Run: headless pygame with SDL's dummy video driver; simulated clock (each Clock.tick advances the game by its frame time, no real sleeping); random seed 0; keys injected as events and as key.get_pressed() state; no mouse input.
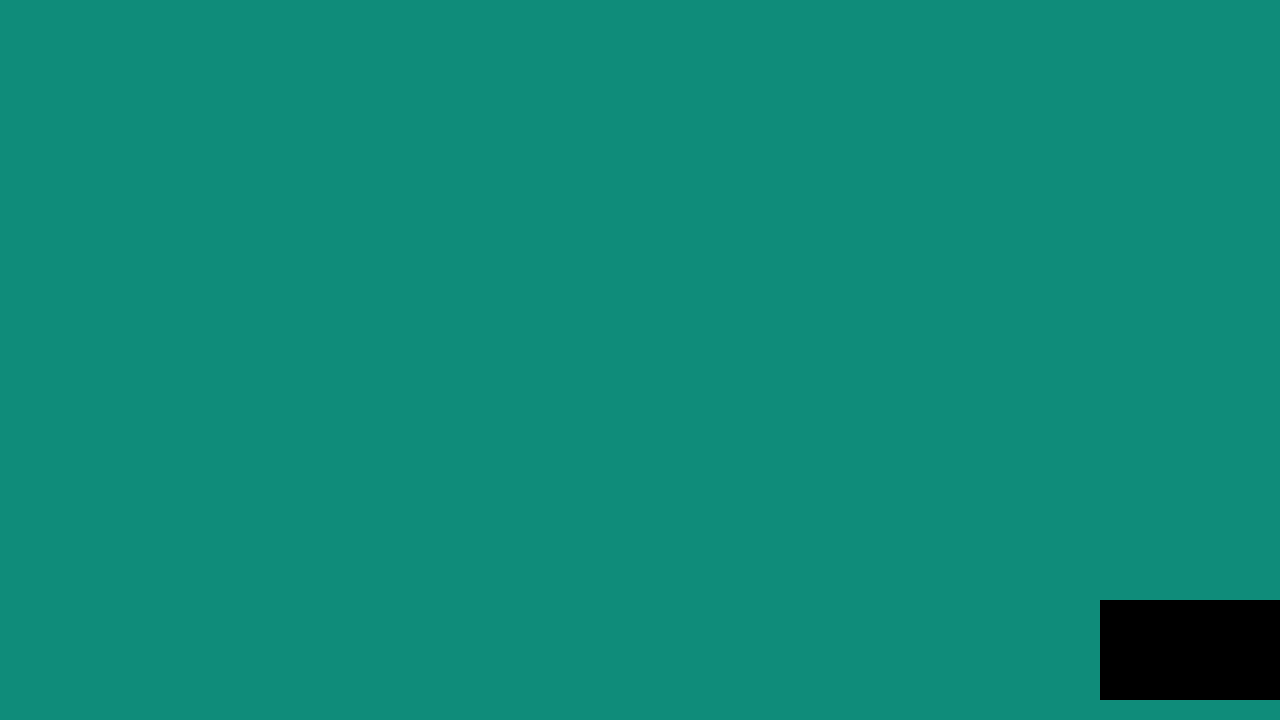
Frame 1 of 4 · flips 1–60 · no input
Frame 2 of 4 · flips 61–180 · tapped SPACE, RETURN · held RIGHT (→), D · screen unchanged from frame 1, image omitted
Frame 3 of 4 · flips 181–300 · held DOWN (↓), S · screen unchanged from frame 2, image omitted
Frame 4 of 4 · flips 301–420 · held LEFT (←), A, UP (↑), W · screen unchanged from frame 3, image omitted

The pygame program that drew these frames:

import pygame, sys

pygame.init()
WINDOW_WIDTH, WINDOW_HEIGHT = 1280, 720
display_surface = pygame.display.set_mode((WINDOW_WIDTH, WINDOW_HEIGHT))
pygame.display.set_caption("Asteroid shooter")

test_surf = pygame.Surface((400,100))

while True:
    for event in pygame.event.get():
        if event.type == pygame.QUIT:
            pygame.quit()
            sys.exit()
    display_surface.fill((15,140,122))        
    display_surface.blit(test_surf,(1100,600))

    pygame.display.update()
